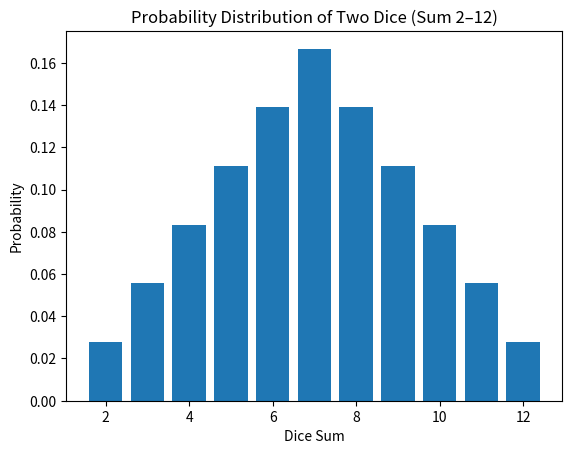

The script that saved this image:
import pandas as pd
import matplotlib.pyplot as plt

counts = {}
for i in range(2, 13):
    counts[i] = 0

for die1 in range(1, 7):
    for die2 in range(1, 7):
        total = die1 + die2
        counts[total] = counts[total] + 1

total_outcomes = 6 * 6

data = []
for sum_val in range(2, 13):
    prob = counts[sum_val] / total_outcomes
    data.append({"Sum": sum_val, "Count": counts[sum_val], "Probability": prob})

df = pd.DataFrame(data)

print(df)

df.to_csv("dice_probabilities.csv", index=False)

plt.bar(df["Sum"], df["Probability"])
plt.xlabel("Dice Sum")
plt.ylabel("Probability")
plt.title("Probability Distribution of Two Dice (Sum 2–12)")
plt.show()
